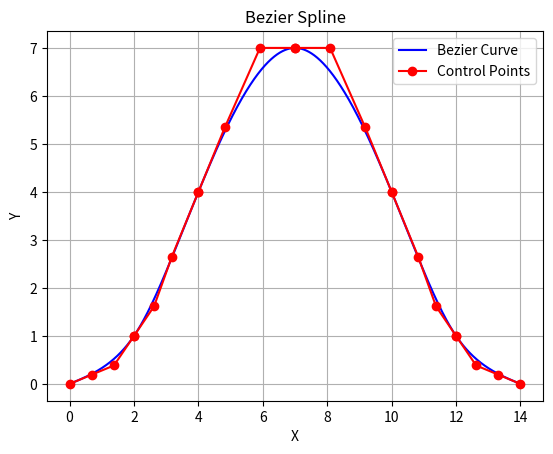

This chart was generated by the following Python code:
import matplotlib.pyplot as plt
import numpy as np

def bezier_curve(points, num_points = 10000):
    curve = []
    t = np.linspace(0, 1, num_points)
    for i in range(num_points):
        p0 = points[0]
        p1 = points[1]
        p2 = points[2]
        p3 = points[3]
        x = (1.0-t[i])**3*p0[0] + 3*(1.0-t[i])**2*t[i]*p1[0] + 3*(1.0-t[i])*t[i]**2*p2[0] + t[i]**3*p3[0]
        y = (1.0-t[i])**3*p0[1] + 3*(1.0-t[i])**2*t[i]*p1[1] + 3*(1.0-t[i])*t[i]**2*p2[1] + t[i]**3*p3[1]
        curve.append([x, y])
    return curve

# def bezier_curve(control_points, num_points=100):
#     n = len(control_points)
#     t = np.linspace(0, 1, num_points)
#     curve_points = []
#     for i in range(num_points):
#         x = 0
#         y = 0
#         for j in range(n):
#             blend = np.math.factorial(n-1) / (np.math.factorial(j) * np.math.factorial(n-1-j)) * ((1-t[i])**(n-1-j)) * (t[i]**j)
#             x += blend * control_points[j][0]
#             y += blend * control_points[j][1]
#         curve_points.append([x, y])
#     return curve_points

def get_curve_control_points(knots):
    n = len(knots) - 1
    if n == 1:  #Special case: Bezier curve should be a straight line.
        first_control_points = [(2 * knots[0][0] + knots[1][0]) / 3, (2 * knots[0][1] + knots[1][1]) / 3]
        second_control_points = [2 * first_control_points[0] - knots[0][0], 2 * first_control_points[1] - knots[0][1]]
        return [first_control_points], [second_control_points]

    # Calculate first Bezier control points
	# Right hand side vector
    rhs = np.zeros(n)
    x = np.zeros(n)
    y = np.zeros(n)

    # Set right hand side X values
    for i in range(1, n-1):
        rhs[i] = 4 * knots[i][0] + 2 * knots[i + 1][0]
    rhs[0] = knots[0][0] + 2 * knots[1][0]
    rhs[n-1] = (8 * knots[n-1][0] + knots[n][0]) / 2.0
    x = get_first_control_points(rhs)

    # Set right hand side Y values
    for i in range(1, n-1):
        rhs[i] = 4 * knots[i][1] + 2 * knots[i + 1][1]
    rhs[0] = knots[0][1] + 2 * knots[1][1]
    rhs[n-1] = (8 * knots[n-1][1] + knots[n][1]) / 2.0
    y = get_first_control_points(rhs)

    first_control_points = []
    second_control_points = []
    for i in range(n):
        first_control_points.append([x[i], y[i]])
        if (i < n - 1):
            second_control_points.append([2 * knots[i+1][0] - x[i+1], 2 * knots[i+1][1] - y[i+1]])
        else:
            second_control_points.append([(knots[n][0] + x[n-1]) / 2, (knots[n][1] + y[n-1]) / 2])
            
    return first_control_points, second_control_points

def get_first_control_points(rhs):
    n = len(rhs)
    x = np.zeros(n) # Solution vector
    tmp = np.zeros(n) # Temp workspace

    b = 2.0
    x[0] = rhs[0] / b
    for i in range(1, n): # Decomposition and forward substitution
        tmp[i] = 1 / b
        b = (4.0 if i < n - 1 else 3.5) - tmp[i]
        x[i] = (rhs[i] - x[i - 1]) / b
    for i in range(1, n):
        x[n - i - 1] -= tmp[n - i] * x[n - i]  # Backsubstitution

    return x

# Пример данных точек
knots = [[0, 0], [2, 1], [4, 4], [7, 7], [10,4], [12,1], [14, 0]]
# knots = [[0, 0], [1, 3], [2, 1],[3,2]]

first_control_points, second_control_points = get_curve_control_points(knots)
c_points =[]
cur_points=[]
for i in range(0, len(knots)-1):
    control_points = [knots[i],first_control_points[i], second_control_points[i], knots[i+1]]
    cur_points += bezier_curve(control_points)
    c_points +=control_points


plt.figure()
plt.plot([point[0] for point in cur_points], [point[1] for point in cur_points], 'b-', label='Bezier Curve')
plt.plot([point[0] for point in c_points], [point[1] for point in c_points], 'ro-', label='Control Points')

plt.xlabel('X')
plt.ylabel('Y')
plt.title('Bezier Spline')
plt.legend()
plt.grid()
plt.show()

